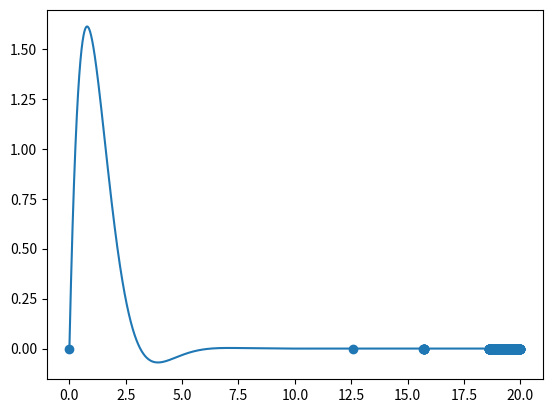

The script that saved this image:
from __future__ import annotations

import math
from scipy.integrate import odeint
import numpy as np
import matplotlib.pyplot as plt
import sympy as sp



def spring_mass_dashpot(u, x):
    diff = u[1], -2 * u[1] - 2 * u[0] + 0
    return diff


y_0 = [0, 5]
ts = np.linspace(0, 20, 5000)
us = odeint(spring_mass_dashpot, y_0, ts)
ys = us[:, 0]
x_intercept_coords = []
t_intercept_coords = []

print(ts)
print(ys)

for x, t in zip(ts, ys):
    if np.isclose(x, 0) or np.isclose(t, 0):
        x_intercept_coords.append(x)
        t_intercept_coords.append(t)
print(x_intercept_coords)
print(t_intercept_coords)
plt.scatter(x_intercept_coords, t_intercept_coords)
plt.plot(ts, ys)
plt.show()

# plt.plot(t, (math.e**(-t)) * (np.sin(t)))
# plt.show()


# def solve_second_order_system(
#         m: float,
#         b: float,
#         k: float,
# ):
#     d = (b ** 2) - (4 * m * k)
#
#     # find two solutions
#     sol1 = (-b - cmath.sqrt(d)) / (2 * m)
#     sol2 = (-b + cmath.sqrt(d)) / (2 * m)
#
#     return {'real': sol1.real, 'imag': abs(sol1.imag)}
#
#
# coefficients = solve_second_order_system(m=2,
#                                          b=0.025,
#                                          k=-5,
#                                          )


# def create_equation(
#         t,
#         real: float,
#         imag: float,
# ):
#     A = 1
#     B = 1
#     print(real)
#     plt.plot(t, (math.e ** (real * t)) * (A*np.sin(imag * t) + B*np.cos(imag * t)))
#     plt.show()
#     return (math.e ** (real * t)) * (A*np.sin(imag * t) + B*np.cos(imag * t))


# print(create_equation(time, **coefficients))
